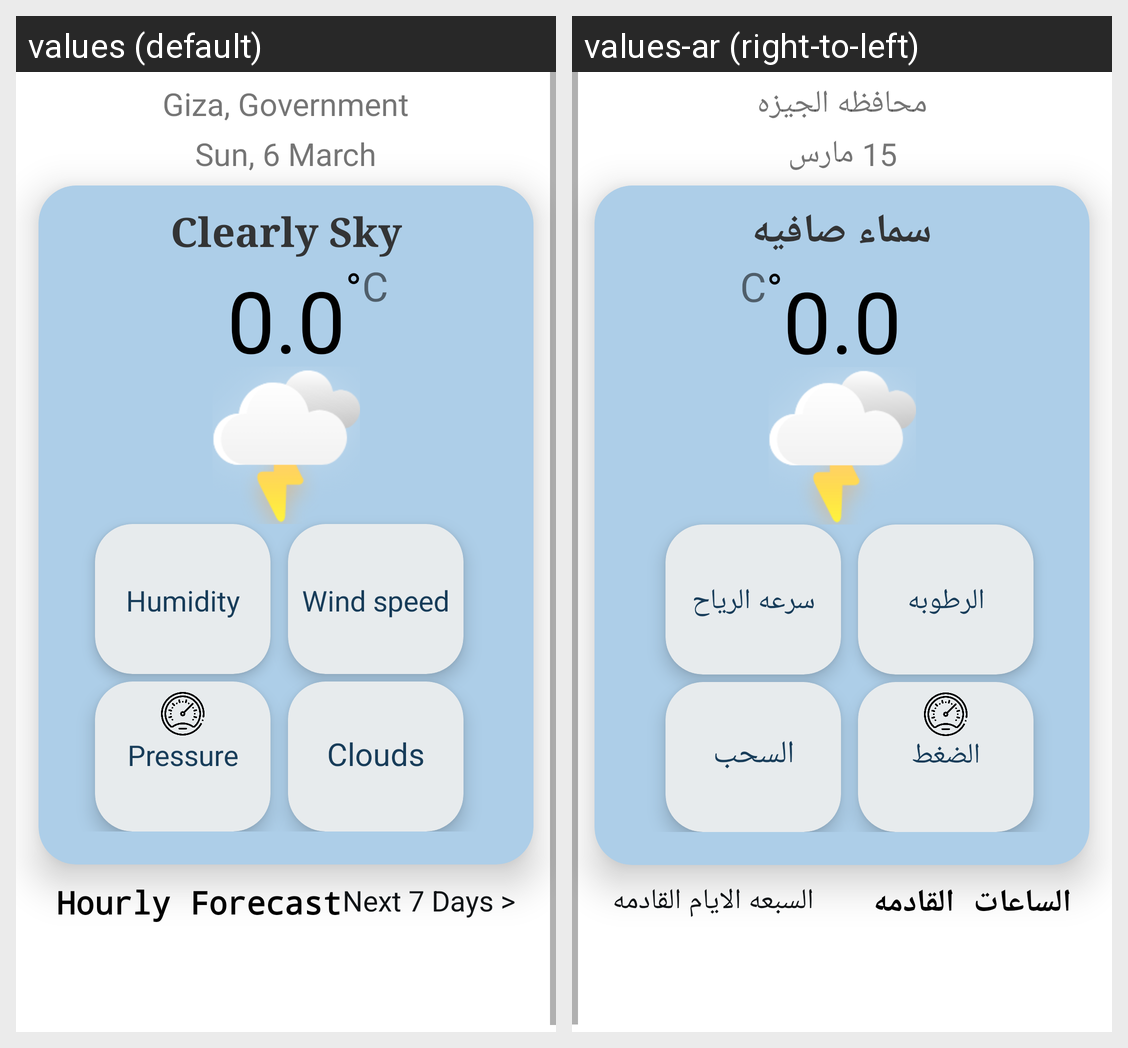

The Android screen above is rendered under two locales of the same app. Produce the string resources it draws, with the default and per-locale values.
Android screen res/layout/fragment_fav_weather.xml rendered under 2 locales, left to right: values (default), values-ar (right-to-left). Device: Nexus 5 (rendered at 1080×1920; each locale shown at half size, 540×960, under a caption strip naming it); theme Theme.WeatherForecastApp.
Strings drawn on this screen, with the default value and each locale's value (text and hints the layout hard-codes, and strings that could not be matched under every locale, appear in the picture but are not listed):

country
  values: Giza, Government
  values-ar: محافظه الجيزه

date
  values: Sun, 6 March
  values-ar: 15 مارس

description
  values: Clearly Sky
  values-ar: سماء صافيه

tempretur
  values: 0.0
  values-ar: 0.0

unit
  values: °
  values-ar: °

type
  values: C
  values-ar: C

humidity
  values: Humidity
  values-ar: الرطوبه

wind_speed
  values: Wind speed
  values-ar: سرعه الرياح

pressure
  values: Pressure
  values-ar: الضغط

clouds
  values: Clouds
  values-ar: السحب

hourly_forecast
  values: Hourly Forecast
  values-ar: الساعات القادمه

next_7_days
  values: Next 7 Days >
  values-ar: السبعه الايام القادمه
